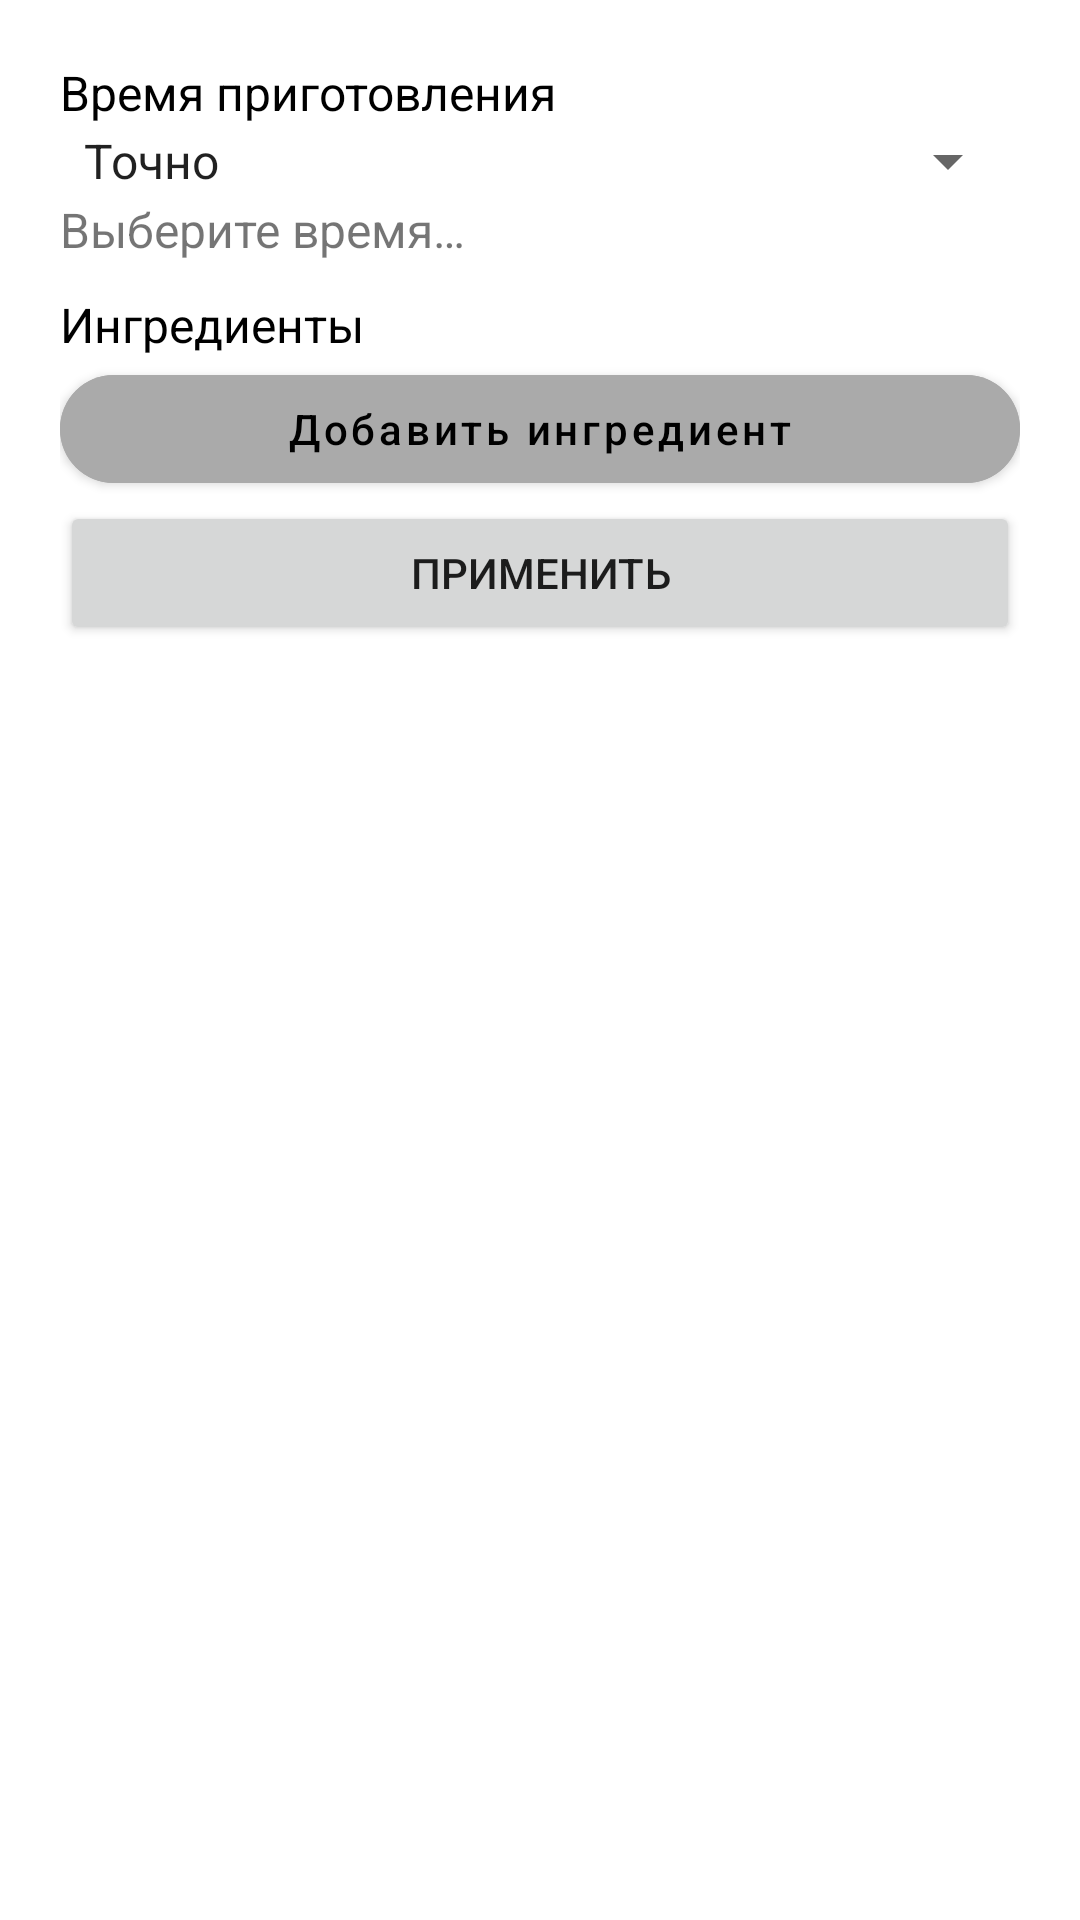

Reconstruct the res/layout file that produces this screen, plus the resources it refers to.
<!-- AndroidManifest.xml: application theme Theme.CookEasy.App -->
<!-- res/layout/activity_filter.xml -->
<?xml version="1.0" encoding="utf-8"?>
<LinearLayout
    xmlns:android="http://schemas.android.com/apk/res/android"
    xmlns:app="http://schemas.android.com/apk/res-auto"
    xmlns:tools="http://schemas.android.com/tools"
    android:layout_width="match_parent"
    android:layout_height="match_parent"
    android:orientation="vertical"
    android:divider="@drawable/divider10dp"
    android:showDividers="middle"
    android:padding="20dp"
    tools:context=".activity.FilterActivity">

    <TextView
            android:id="@+id/tv_error_message"
            android:textColor="@android:color/holo_red_dark"
            android:text="@string/range_time_error_message"
            android:layout_marginBottom="20dp"
            android:visibility="gone"
            android:layout_width="match_parent"
            android:layout_height="wrap_content" />

    <TextView
        android:text="@string/cooking_time"
        android:textColor="@android:color/black"
        android:textSize="16sp"
        android:layout_width="match_parent"
        android:layout_height="wrap_content" />

    <Spinner
        android:id="@+id/sp_time_option"
        android:entries="@array/time_options"
        android:layout_width="match_parent"
        android:layout_height="wrap_content" />

    <TextView
        android:id="@+id/tv_from"
        android:text="@string/from"
        android:visibility="gone"
        android:layout_width="wrap_content"
        android:layout_height="wrap_content" />

    <TextView
        android:textSize="16sp"
        android:visibility="gone"
        android:id="@+id/tv_from_cooking_time"
        android:layout_width="match_parent"
        android:layout_height="wrap_content"
        android:text="@string/choose_time"
        tools:ignore="Autofill,LabelFor" />

    <TextView
        android:id="@+id/tv_to"
        android:text="@string/to"
        android:visibility="gone"
        android:layout_width="wrap_content"
        android:layout_height="wrap_content" />

    <TextView
        android:textSize="16sp"
        android:id="@+id/tv_to_cooking_time"
        android:layout_width="match_parent"
        android:layout_height="wrap_content"
        android:text="@string/choose_time"
        android:layout_marginBottom="10dp"
        tools:ignore="Autofill,LabelFor" />

    <TextView
        android:textColor="@android:color/black"
        android:textSize="16sp"
        android:text="@string/ingredients"
        android:layout_width="match_parent"
        android:layout_height="wrap_content" />

    <androidx.recyclerview.widget.RecyclerView
        android:id="@+id/rv_ingredients"
        android:layout_width="match_parent"
        android:layout_height="wrap_content" />

    <com.google.android.material.button.MaterialButton
        android:id="@+id/btn_add_ingredient"
        android:layout_width="match_parent"
        android:layout_height="wrap_content"
        app:cornerRadius="30dp"
        android:backgroundTint="@android:color/darker_gray"
        android:textAllCaps="false"
        android:textColor="@android:color/black"
        android:text="@string/add_ingredient" />

    <Button
        android:id="@+id/btn_apply"
        android:text="@string/apply"
        android:layout_width="match_parent"
        android:layout_height="wrap_content" />

</LinearLayout>
<!-- resources referenced by this layout -->
<resources>
  <string-array name="time_options">
          <item>Точно</item>
          <item>Диапазон</item>
      </string-array>
  <string name="add_ingredient">Добавить ингредиент</string>
  <string name="apply">Применить</string>
  <string name="choose_time">Выберите время…</string>
  <string name="cooking_time">Время приготовления</string>
  <string name="from">От:</string>
  <string name="ingredients">Ингредиенты</string>
  <string name="range_time_error_message">Вы должны выбрать начальное время в диапазоне</string>
  <string name="to">До:</string>
  <style name="Theme.CookEasy.App" parent="Theme.MaterialComponents.Light">
          
          <item name="colorPrimary">@color/colorPrimary</item>
          <item name="colorPrimaryDark">@color/colorPrimaryDark</item>
          <item name="colorAccent">@color/colorAccent</item>
      </style>
  <color name="colorPrimary">#008577</color>
  <color name="colorPrimaryDark">#00574B</color>
  <color name="colorAccent">#0091EA</color>
</resources>
